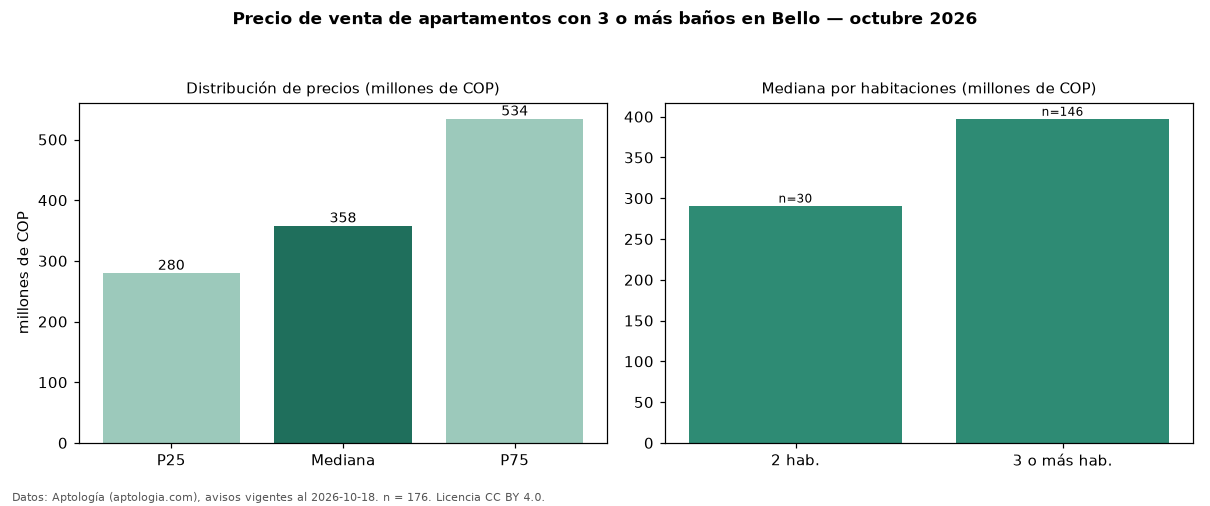

Data behind this chart, as committed beside it:
seccion, metrica, valor, moneda, n
filtro, ban3, con 3 o más baños, , 176
precio, p25, 280000000, COP, 176
precio, mediana, 358010000, COP, 176
precio, p75, 534250000, COP, 176
precio, minimo, 160000000, COP, 176
precio, maximo, 1500000000, COP, 176
m2, mediana_precio_m2, 4795918, COP, 169
m2, area_mediana_m2, 72.0, m2, 169
admin, mediana_admin_mes, 230000, COP, 101
banos, mediana_banos, 5.0, , 
parqueadero, pct_con_parqueadero, 28.2, %, 163
estrato, estrato_mas_frecuente, 3, , 168
habitaciones, 2, 291000000, COP, 30
habitaciones, 3+, 397450000, COP, 146
fuente, fecha_datos, 2026-10-18, , 
fuente, atribucion, https://www.aptologia.com/venta/bello, , 
fuente, licencia, CC BY 4.0, , 
